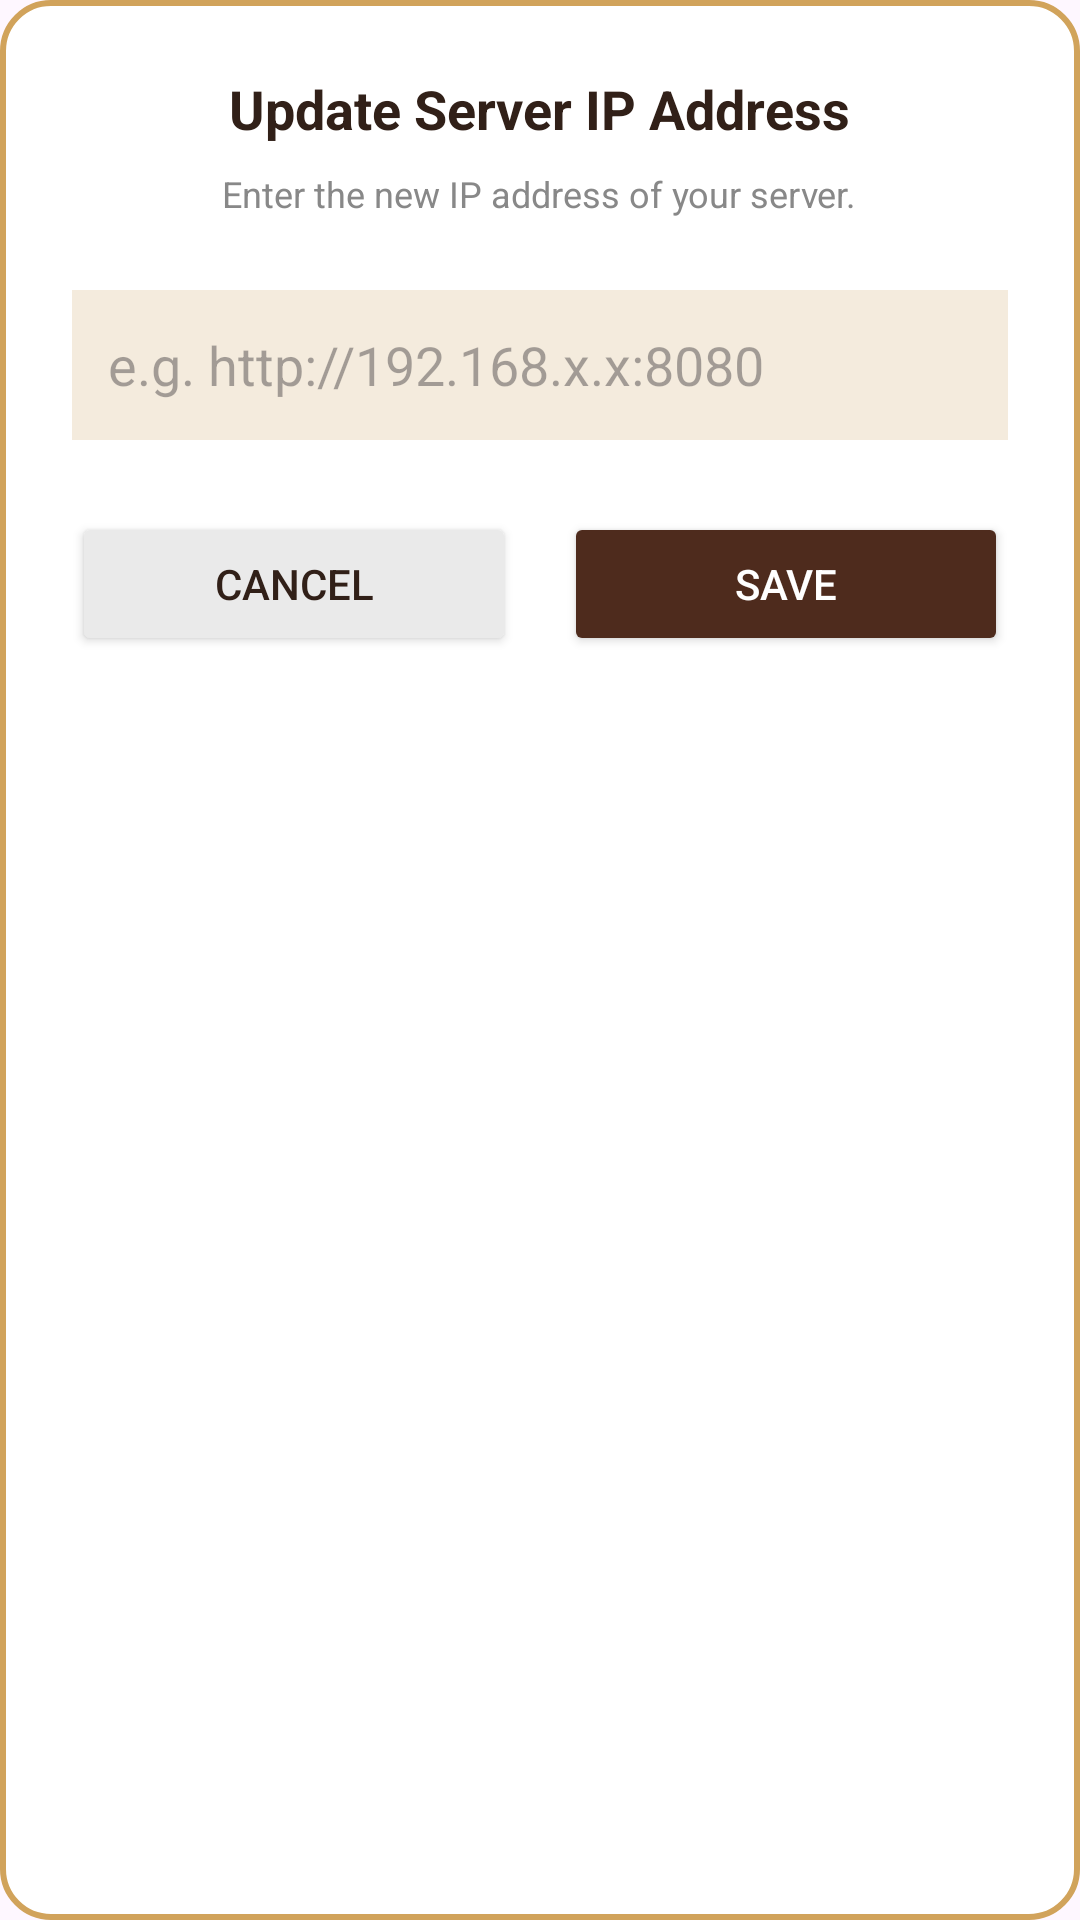

Produce the Android XML layout that renders to this screen, including the resource entries it uses.
<!-- AndroidManifest.xml: application theme Theme.COCOBAR -->
<!-- res/layout/dialog_update_ip.xml -->
<?xml version="1.0" encoding="utf-8"?>
<LinearLayout xmlns:android="http://schemas.android.com/apk/res/android"
    android:layout_width="match_parent"
    android:layout_height="wrap_content"
    android:orientation="vertical"
    android:padding="24dp"
    android:background="@drawable/bg_rounded_white"
    android:gravity="center_horizontal">

    <TextView android:layout_width="wrap_content" android:layout_height="wrap_content"
        android:text="Update Server IP Address" android:textSize="18sp" android:textStyle="bold" android:textColor="#312018" android:layout_marginBottom="8dp"/>

    <TextView android:layout_width="wrap_content" android:layout_height="wrap_content"
        android:text="Enter the new IP address of your server." android:textColor="#888888" android:textSize="12sp" android:layout_marginBottom="24dp" android:gravity="center"/>

    <EditText android:id="@+id/etDialogIp" android:layout_width="match_parent" android:layout_height="50dp"
        android:hint="e.g. http://192.168.x.x:8080" android:background="#F4EBDD" android:padding="12dp" android:layout_marginBottom="24dp"/>

    <LinearLayout android:layout_width="match_parent" android:layout_height="wrap_content" android:orientation="horizontal">
        <Button android:id="@+id/btnDialogCancel" android:layout_width="0dp" android:layout_weight="1" android:layout_height="wrap_content"
            android:text="Cancel" android:backgroundTint="#EAEAEA" android:textColor="#312018" android:layout_marginEnd="8dp"/>
        <Button android:id="@+id/btnDialogSave" android:layout_width="0dp" android:layout_weight="1" android:layout_height="wrap_content"
            android:text="Save" android:backgroundTint="#4E2B1D" android:textColor="@color/white" android:layout_marginStart="8dp"/>
    </LinearLayout>
</LinearLayout>
<!-- resources referenced by this layout -->
<resources>
  <color name="white">#FFFFFFFF</color>
  <!-- drawable bg_rounded_white (drawable) -->
  <?xml version="1.0" encoding="utf-8"?>
  <shape xmlns:android="http://schemas.android.com/apk/res/android">
      <solid android:color="@color/white" />
      <corners android:radius="16dp" />
      <padding android:left="16dp" android:top="16dp" android:right="16dp" android:bottom="16dp" />
  
      <stroke
  
          android:width="2dp"
          android:color="#D1A35B" />
  </shape>
  <style name="Theme.COCOBAR" parent="Base.Theme.COCOBAR" />
  <style name="Base.Theme.COCOBAR" parent="Theme.Material3.DayNight.NoActionBar">
  
          <item name="android:statusBarColor">@color/black</item>
  
          <item name="android:windowLightStatusBar">false</item>
  
      </style>
  <color name="black">#FF000000</color>
</resources>
